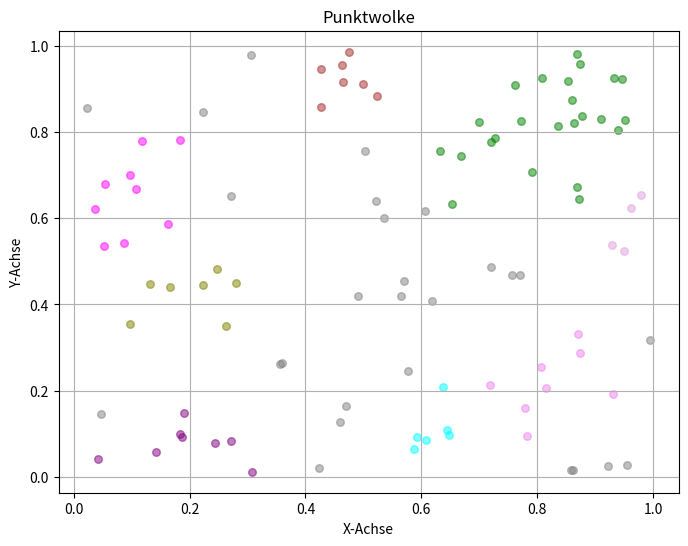

Here is the Python script that generated this plot:
import random
#import numpy as np
import matplotlib.pyplot as plt

class DBSCAN:
    def __init__(self, eps, min_samples):
        self.eps = eps
        self.min_samples = min_samples
        self.labels = None
        self.__visited = None
        
    def fit(self, X):
        #self.labels = np.zeros(len(X))  # Alle Punkte als nicht besucht markieren
        #self.__visited = np.zeros(len(X))  # Alle Punkte als nicht besucht markieren

        self.labels = [0] * len(X)  # Alle Punkte als nicht besucht markieren
        self.__visited = [0] * len(X)  # Alle Punkte als nicht besucht markieren

        cluster_label = 1
        
        for i, point in enumerate(X):
            if self.__visited[i]:
                continue  # Punkt bereits besucht
            self.__visited[i] = 1
                
            neighbors = self._query_neighbors(X, i)
            
            if len(neighbors) < self.min_samples:
                self.labels[i] = -1  # Punkt als Ausreißer markieren
            else:
                self._expand_cluster(X, i, neighbors, cluster_label)
                cluster_label += 1
                
    def _query_neighbors(self, X, index):
        import math
        vector_norm = lambda a,b: math.sqrt()

        neighbors = []
        for i, point in enumerate(X):
            aa = [ai -bi for ai,bi in zip(point, X[index])]
            #aa = point - X[index]
            if math.sqrt(aa[0]**2 + aa[1]**2) < self.eps and i != index:
            #if np.linalg.norm(point - X[index]) < self.eps and i != index:
                neighbors.append(i)
        return neighbors
    
    def _expand_cluster(self, X, index, neighbors, cluster_label):
        self.labels[index] = cluster_label
        
        i = 0
        while i < len(neighbors):
            neighbor_index = neighbors[i]
            
            if not self.__visited[neighbor_index]:
                self.__visited[neighbor_index] = 1
                new_neighbors = self._query_neighbors(X, neighbor_index)
                
                if len(new_neighbors) >= self.min_samples:
                    neighbors.extend(new_neighbors)
            
            if self.labels[neighbor_index] == 0 or self.labels[neighbor_index] == -1:
                self.labels[neighbor_index] = cluster_label
            
            i += 1

def get_color(_value):
    colors = [
"blue",
"green",
"magenta",
"purple",
"cyan",
"brown",
"olive",
"plum",
"violet",
"azure",
 ]
    
    color = int(_value)

    if not color < len(colors):
        return 'red'
    
    if color == -1:
        return 'gray'
    else:
        return colors[color]

# Beispielverwendung:
# Generiere zufällige Punkte
#np.random.seed(0)
#X = np.random.rand(500, 2)

mu=100
sigma=50
X=[]
for i in range(100):
    #X.append([random.gauss(mu,sigma), random.gauss(mu,sigma)])
    X.append([random.uniform(0,1), random.uniform(0,1)])

# Führe DBSCAN durch
dbscan = DBSCAN(eps=0.12, min_samples=5)

import time
start_time = time.time()
dbscan.fit(X)
print("--- %s seconds ---" % (time.time() - start_time))

# Ausgabe der Clusterzugehörigkeiten
print("Cluster Labels:")
print(dbscan.labels, len(dbscan.labels))

plt.figure(figsize=(8, 6))
for index, item in enumerate(X):
    plt.scatter(item[0], item[1], color=get_color(dbscan.labels[index]), s=30, alpha=0.5)
plt.title('Punktwolke')
plt.xlabel('X-Achse')
plt.ylabel('Y-Achse')
plt.grid(True)
plt.show()
